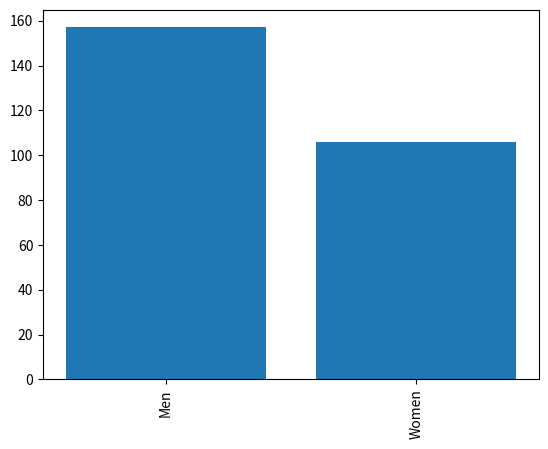

Generate this figure with matplotlib:
import matplotlib.pyplot as plt

heights = [157, 106]
bars = ['Men', 'Women' ]
y_pos = range(len(bars))
plt.bar(y_pos, heights)
# Rotation of the bars names
plt.xticks(y_pos, bars, rotation=90)
plt.show()